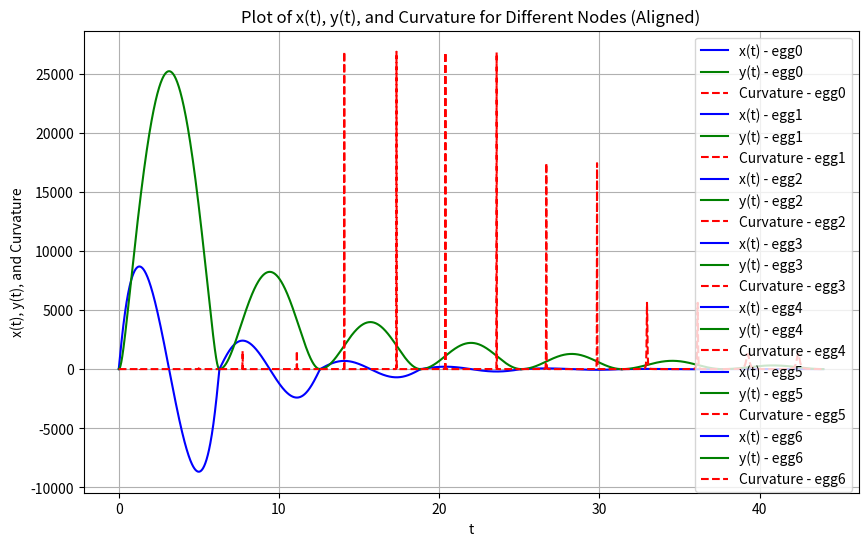

Reproduce this figure in Python.
import numpy as np
import matplotlib.pyplot as plt

user_num = 7

# List of 'a' values for each node
a_values = [391.0276949433876, 875.5601603212338, 1597.334575944935, 2721.0330593947865, 4621.600304941234, 7970.621111052443, 13978.387403950166]
a_values.reverse()

# List of values to subtract from x_vals
x_subtract_values = [420, 280, 210, 168, 140, 120, 105]
x_subtract_values = [x * 12 for x in x_subtract_values]

# Function to generate nodes based on the corrected pattern with k and b numerators
def generate_nodes(num_nodes=user_num):
    nodes = []
    for i in range(0, num_nodes):
        k_numerator = 2 * (2 ** i)  # k's numerator starts at 2 and increases by a factor of 4
        b_numerator = 5 * (2 ** i)  # b's numerator starts at 5 and increases by a factor of 2
        node = {
            'k': k_numerator / 3,
            'b': b_numerator / 3,
            'm': 2 / 3,
            'a': a_values[i],  # Assign a different 'a' value for each node
            'x_subtract': x_subtract_values[i],  # Assign corresponding x subtract value for each node
            'label': f'egg{i}',
            't_range': (2 * (i) * np.pi, 2 * (i + 1) * np.pi)
        }
        nodes.append(node)
    return nodes

# Functions to calculate x(t) and y(t)
def x(t, b, k, a):
    return a * (2 * np.sin(t) / (b + np.sqrt(b ** 2 - 4 * k * np.cos(t))))

def y(t, b, k, a, m):
    term1 = -((np.sqrt(1 + k ** 2) * (-np.sqrt(b ** 2 - 4 * k) + np.sqrt(b ** 2 - 4 * k * np.cos(np.pi)))) / (2 * k))
    term2 = ((1 / (2 * np.sqrt(1 + k ** 2))) * (
            ((k ** 2 - 1) / k * b) + ((k ** 2 + 1) / k * np.sqrt(b ** 2 - 4 * k * np.cos(t))))) - (
                ((b * (-1 + k ** 2) + np.sqrt(b ** 2 - 4 * k) * (1 + k ** 2)) / (2 * k * np.sqrt(1 + k ** 2))))
    return a * (m * term1 + term2)

# Function to calculate curvature
def curvature(t, b, k, a, m):
    # First derivatives
    dx_dt = a * (2 * (np.cos(t) * (b + np.sqrt(b ** 2 - 4 * k * np.cos(t))) - 2 * k * np.sin(t)**2 / np.sqrt(b ** 2 - 4 * k * np.cos(t)))) / (b + np.sqrt(b ** 2 - 4 * k * np.cos(t)))**2
    dy_dt = m * (-2 * np.sqrt(1 + k ** 2) * np.sin(t) / np.sqrt(b ** 2 - 4 * k * np.cos(t)))

    # Second derivatives
    d2x_dt2 = -a * (2 * np.sin(t) * (b + np.sqrt(b ** 2 - 4 * k * np.cos(t)))) / (b + np.sqrt(b ** 2 - 4 * k * np.cos(t)))**2 + \
              a * (4 * k * np.cos(t) * np.sin(t)) / (b + np.sqrt(b ** 2 - 4 * k * np.cos(t)))**3
    d2y_dt2 = m * (-2 * np.sqrt(1 + k ** 2) * np.cos(t) / np.sqrt(b ** 2 - 4 * k * np.cos(t)))

    # Curvature formula
    curvature_values = np.abs(dx_dt * d2y_dt2 - dy_dt * d2x_dt2) / (dx_dt**2 + dy_dt**2)**(3/2)
    return curvature_values

# Generate nodes
nodes = generate_nodes(num_nodes=user_num)

# Plotting x(t) and y(t) with curvature lines
plt.figure(figsize=(10, 6))

previous_y_end = 0  # Initialize the previous end y-value for shifting

# Loop through each node
for node in nodes:
    t = np.linspace(node['t_range'][0], node['t_range'][1], 400)
    x_vals = x(t, node['b'], node['k'], node['a'])
    y_vals = y(t, node['b'], node['k'], node['a'], node['m'])

    # Calculate curvature
    curv_vals = curvature(t, node['b'], node['k'], node['a'], node['m'])

    # Shift y_vals to ensure continuity
    y_vals_shifted = y_vals + previous_y_end - y_vals[0]
    previous_y_end = y_vals_shifted[-1]  # Update the previous y-end value

    # Plot x(t), y(t), and curvature lines
    plt.plot(t, x_vals, label=f'x(t) - {node["label"]}', color='blue')
    plt.plot(t, y_vals_shifted, label=f'y(t) - {node["label"]}', color='green')
    plt.plot(t, 100*(curv_vals + previous_y_end), label=f'Curvature - {node["label"]}', color='red', linestyle='--')

plt.title('Plot of x(t), y(t), and Curvature for Different Nodes (Aligned)')
plt.xlabel('t')
plt.ylabel('x(t), y(t), and Curvature')
plt.legend()
plt.grid(True)
plt.show()
